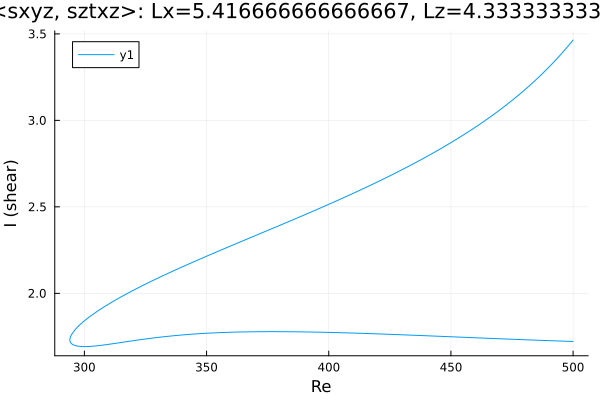

The file beside this chart, header and first rows:
Re, shear
500.0, 1.722
498.9, 1.722
497.5, 1.723
496, 1.724
494.6, 1.724
493.2, 1.725
491.8, 1.726
490.4, 1.726
489, 1.727
487.6, 1.728
486.1, 1.729
484.7, 1.729
483.3, 1.73
481.9, 1.731
480.5, 1.732
479.1, 1.732
477.7, 1.733
476.2, 1.734
474.8, 1.735
473.4, 1.735
472, 1.736
470.6, 1.737
469.2, 1.738
467.8, 1.739
466.3, 1.739
464.9, 1.74
463.5, 1.741
462.1, 1.742
460.7, 1.743
459.3, 1.744
457.9, 1.744
456.4, 1.745
455, 1.746
453.6, 1.747
452.2, 1.748
450.8, 1.749
449.4, 1.749
448, 1.75
446.5, 1.751
445.1, 1.752
443.7, 1.753
442.3, 1.753
440.9, 1.754
439.5, 1.755
438.1, 1.756
436.6, 1.757
435.2, 1.758
433.8, 1.758
432.4, 1.759
431, 1.76
429.6, 1.761
428.2, 1.761
426.7, 1.762
425.3, 1.763
423.9, 1.764
422.5, 1.764
421.1, 1.765
419.7, 1.766
418.3, 1.767
416.8, 1.767
... 299 more rows
